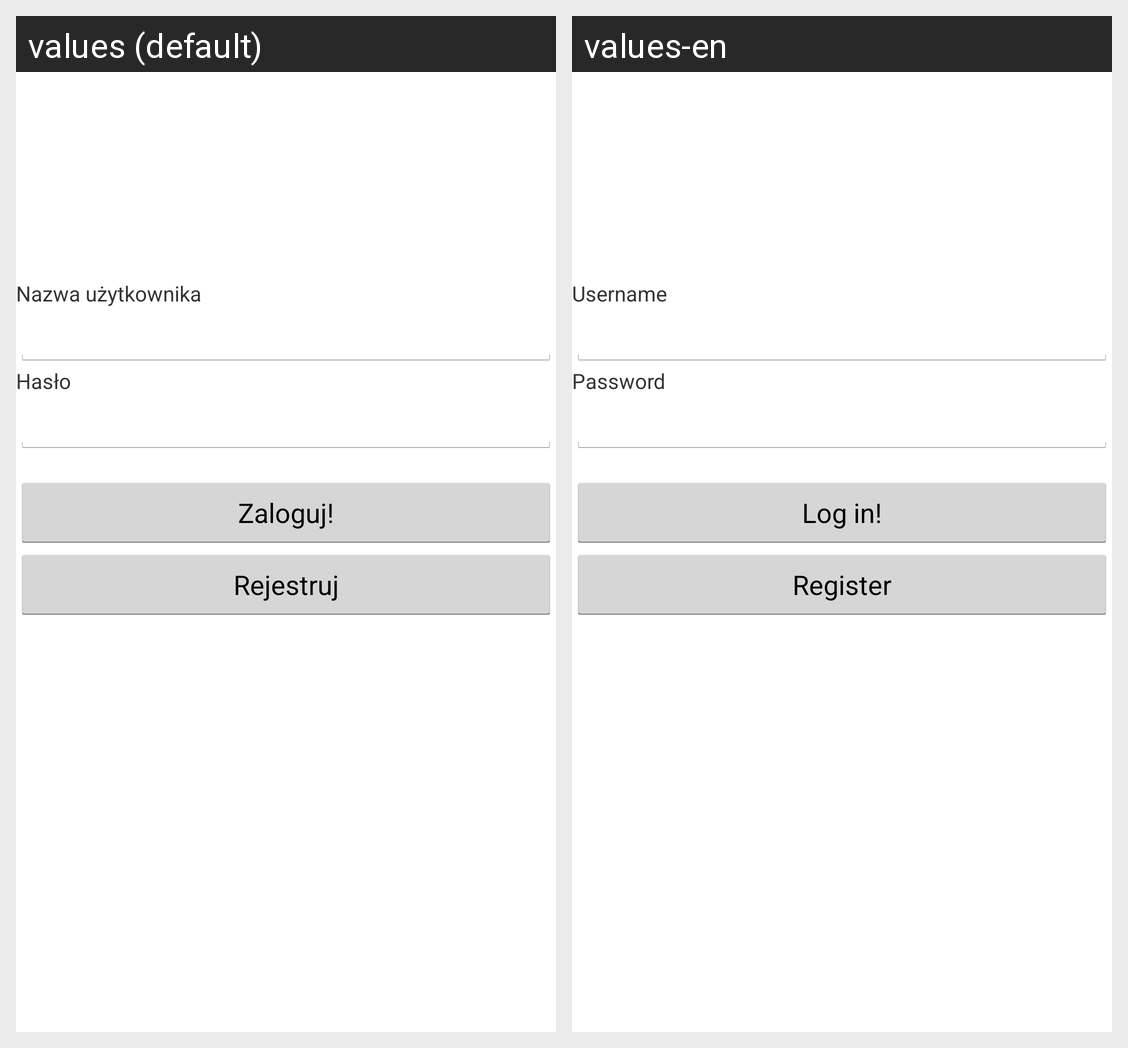

Here is an Android app screen in its default locale and in the app's own translations. Write out the translated-string differences for the strings that appear on this screen.
Android screen res/layout/activity_login.xml rendered under 2 locales, left to right: values (default), values-en. Device: Nexus 5 (rendered at 1080×1920; each locale shown at half size, 540×960, under a caption strip naming it); theme AppTheme.
Strings drawn on this screen, with the default value and each locale's value (text and hints the layout hard-codes, and strings that could not be matched under every locale, appear in the picture but are not listed):

name
  values: Nazwa użytkownika
  values-en: Username

password
  values: Hasło
  values-en: Password

log_in
  values: Zaloguj!
  values-en: Log in!

register
  values: Rejestruj
  values-en: Register
